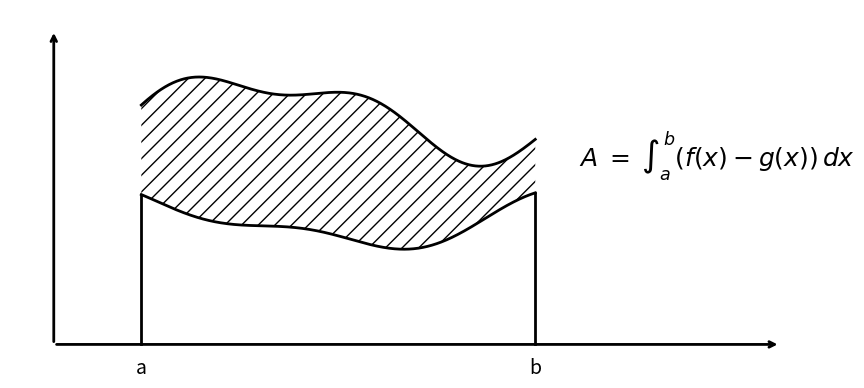

Python code for this plot:
import numpy as np
import matplotlib.pyplot as plt

#===================================
# Dados duas curvas
#===================================
a, b =1.0, 5.5
x=np.linspace (a, b, 600)
#curva de cima e de baixo, só para parecer com o desenho
f=2.2 + 0.35*np.sin(1.2*(x-a)) + 0.15*np.sin(2.7*(x-a)+0.6)
g = 1.2 + 0.25*np.cos(1.1*(x-a) + 0.4) - 0.10*np.sin(2.4*(x-a))

# ----------------------------
# 2) Figura / eixos
# ----------------------------
fig, ax = plt.subplots(figsize=(9, 4))

# (opcional) esconder a "caixa"
for s in ["top", "right", "left", "bottom"]:
    ax.spines[s].set_visible(False)
ax.set_xticks([])
ax.set_yticks([])

# Limites (garanta que 0 está dentro!)
xmin, xmax = -0.5, 8.5
ymin, ymax = -0.2, 3.2
ax.set_xlim(xmin, xmax)
ax.set_ylim(ymin, ymax)

# Eixos com seta se encontrando em (0,0)
ax.annotate("", xy=(xmax-0.2, 0), xytext=(0, 0),
            arrowprops=dict(arrowstyle="->", lw=2))
ax.annotate("", xy=(0, ymax-0.2), xytext=(0, 0),
            arrowprops=dict(arrowstyle="->", lw=2))

# ----------------------------
# 3) Desenho das curvas e da região hachurada
# ----------------------------
ax.plot(x, f, lw=2, color="black")
ax.plot(x, g, lw=2, color="black")

# Região entre curvas (hachura)
ax.fill_between(
    x, g, f,
    facecolor="none",
    edgecolor="black",
    hatch="//",
    linewidth=0.0,   # evita “dupla borda” feia; as curvas já são a borda
)

# Linhas verticais em a e b
ax.plot([a, a], [0, g[0]], lw=2, color="black")
ax.plot([b, b], [0, g[-1]], lw=2, color="black")

# Marcas e rótulos a e b no eixo x
ax.text(a, -0.12, "a", ha="center", va="top", fontsize=14)
ax.text(b, -0.12, "b", ha="center", va="top", fontsize=14)

# ----------------------------
# 4) Texto da integral (à direita, como no caderno)
# ----------------------------
ax.text(6.0, 1.7, r"$A \;=\; \int_a^b (f(x)-g(x))\,dx$", fontsize=18)
plt.tight_layout()
plt.show()